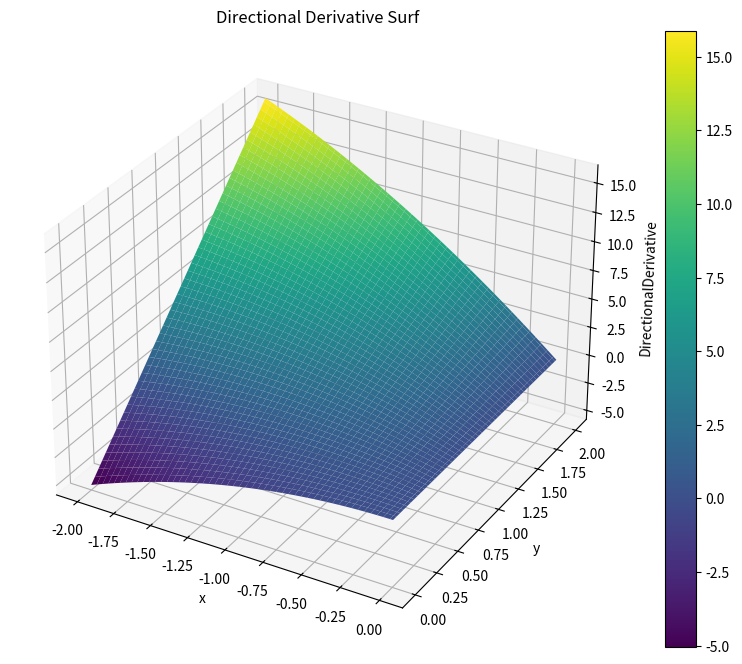

The script that saved this image:

import numpy as np
import matplotlib.pyplot as plt
from mpl_toolkits.mplot3d import Axes3D

def temperature(x, y):
    return 3 * x**2 * y

def gradient(x, y):
    return np.array([6*x*y, 3*x**2])

def directional_derivative(point, direction):
    unit_direction = direction / np.linalg.norm(direction)
    grad = gradient(point[0], point[1])
    return np.dot(grad, unit_direction)

point = np.array([-1, 3/2])
direction = np.array([-1, -1/2])

grad_at_point = gradient(point[0], point[1])
dir_deriv = directional_derivative(point, direction)

print(f"Gradient at {point}: {grad_at_point}")
print(f"Directional derivative in direction {direction}: {dir_deriv}")

x = np.linspace(-2, 0, 100)
y = np.linspace(0, 2, 100)
X, Y = np.meshgrid(x, y)
Z = np.zeros_like(X)

for i in range(len(x)):
    for j in range(len(y)):
        Z[j,i] = directional_derivative(np.array([X[j,i], Y[j,i]]), direction)

fig = plt.figure(figsize=(10, 8))
ax = fig.add_subplot(111, projection='3d')
surf = ax.plot_surface(X, Y, Z, cmap='viridis')
ax.set_xlabel('x')
ax.set_ylabel('y')
ax.set_zlabel('DirectionalDerivative')
plt.colorbar(surf)
plt.title('Directional Derivative Surf')
plt.show()
